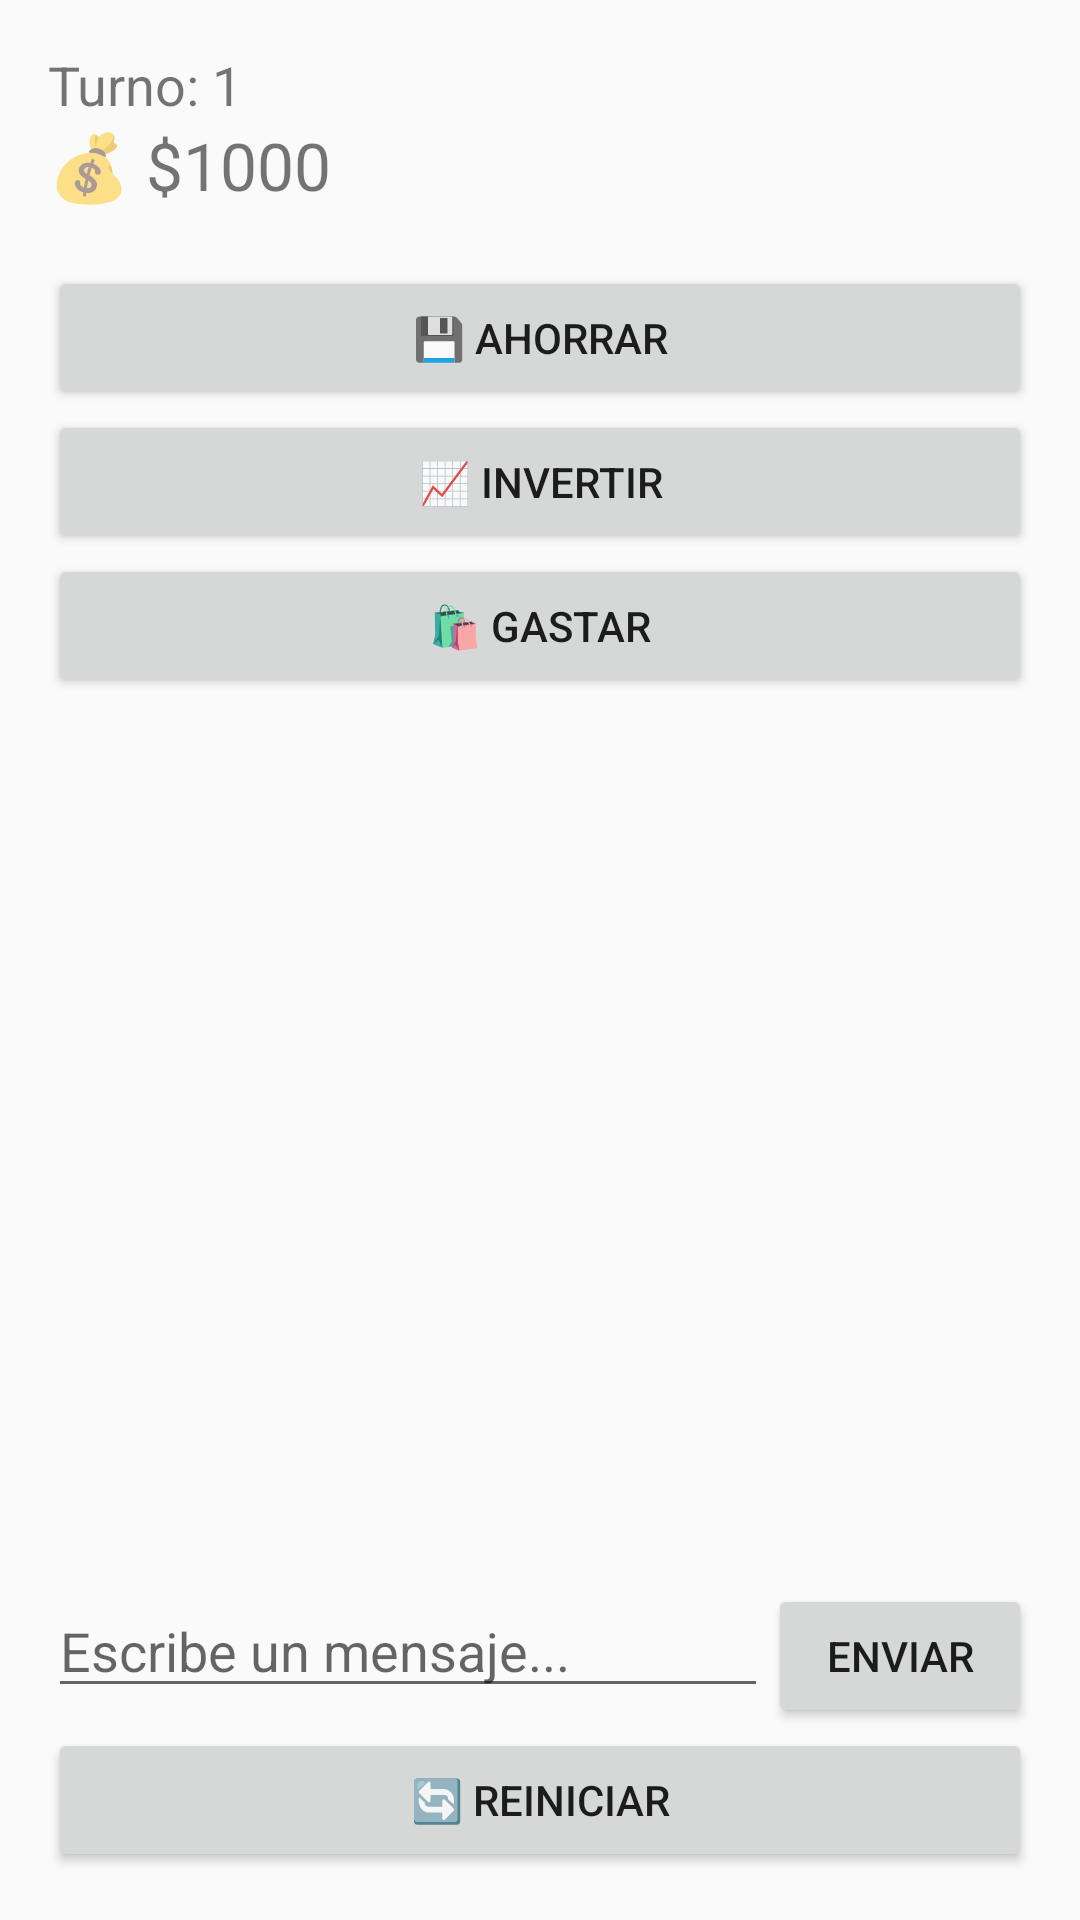

Android layout source for this screen:
<!-- AndroidManifest.xml: application theme Theme.AppCompat.Light.NoActionBar -->
<!-- res/layout/activity_game.xml -->
<?xml version="1.0" encoding="utf-8"?>
<LinearLayout
    xmlns:android="http://schemas.android.com/apk/res/android"
    android:layout_width="match_parent"
    android:layout_height="match_parent"
    android:orientation="vertical"
    android:padding="16dp">

    <TextView android:id="@+id/tvTurn"
        android:layout_width="wrap_content"
        android:layout_height="wrap_content"
        android:text="Turno: 1"
        android:textSize="18sp"/>

    <TextView android:id="@+id/tvMoney"
        android:layout_width="wrap_content"
        android:layout_height="wrap_content"
        android:text="💰 $1000"
        android:textSize="22sp"/>

    <TextView android:id="@+id/tvActionResult"
        android:layout_width="wrap_content"
        android:layout_height="wrap_content"
        android:textColor="#4CAF50"
        android:text=""/>

    <Button android:id="@+id/btnSave"
        android:layout_width="match_parent"
        android:layout_height="wrap_content"
        android:text="💾 Ahorrar"/>

    <Button android:id="@+id/btnInvest"
        android:layout_width="match_parent"
        android:layout_height="wrap_content"
        android:text="📈 Invertir"/>

    <Button android:id="@+id/btnSpend"
        android:layout_width="match_parent"
        android:layout_height="wrap_content"
        android:text="🛍 Gastar"/>

    <androidx.recyclerview.widget.RecyclerView
        android:id="@+id/rvChat"
        android:layout_width="match_parent"
        android:layout_height="0dp"
        android:layout_weight="1"
        android:layout_marginTop="8dp"/>

    <LinearLayout
        android:layout_width="match_parent"
        android:layout_height="wrap_content"
        android:orientation="horizontal">

        <EditText android:id="@+id/etChatInput"
            android:layout_width="0dp"
            android:layout_height="wrap_content"
            android:layout_weight="1"
            android:hint="Escribe un mensaje..."/>

        <Button android:id="@+id/btnSendChat"
            android:layout_width="wrap_content"
            android:layout_height="wrap_content"
            android:text="Enviar"/>
    </LinearLayout>

    <Button android:id="@+id/btnRestart"
        android:layout_width="match_parent"
        android:layout_height="wrap_content"
        android:text="🔄 Reiniciar"/>

</LinearLayout>
<!-- resources referenced by this layout -->
<resources>

</resources>
